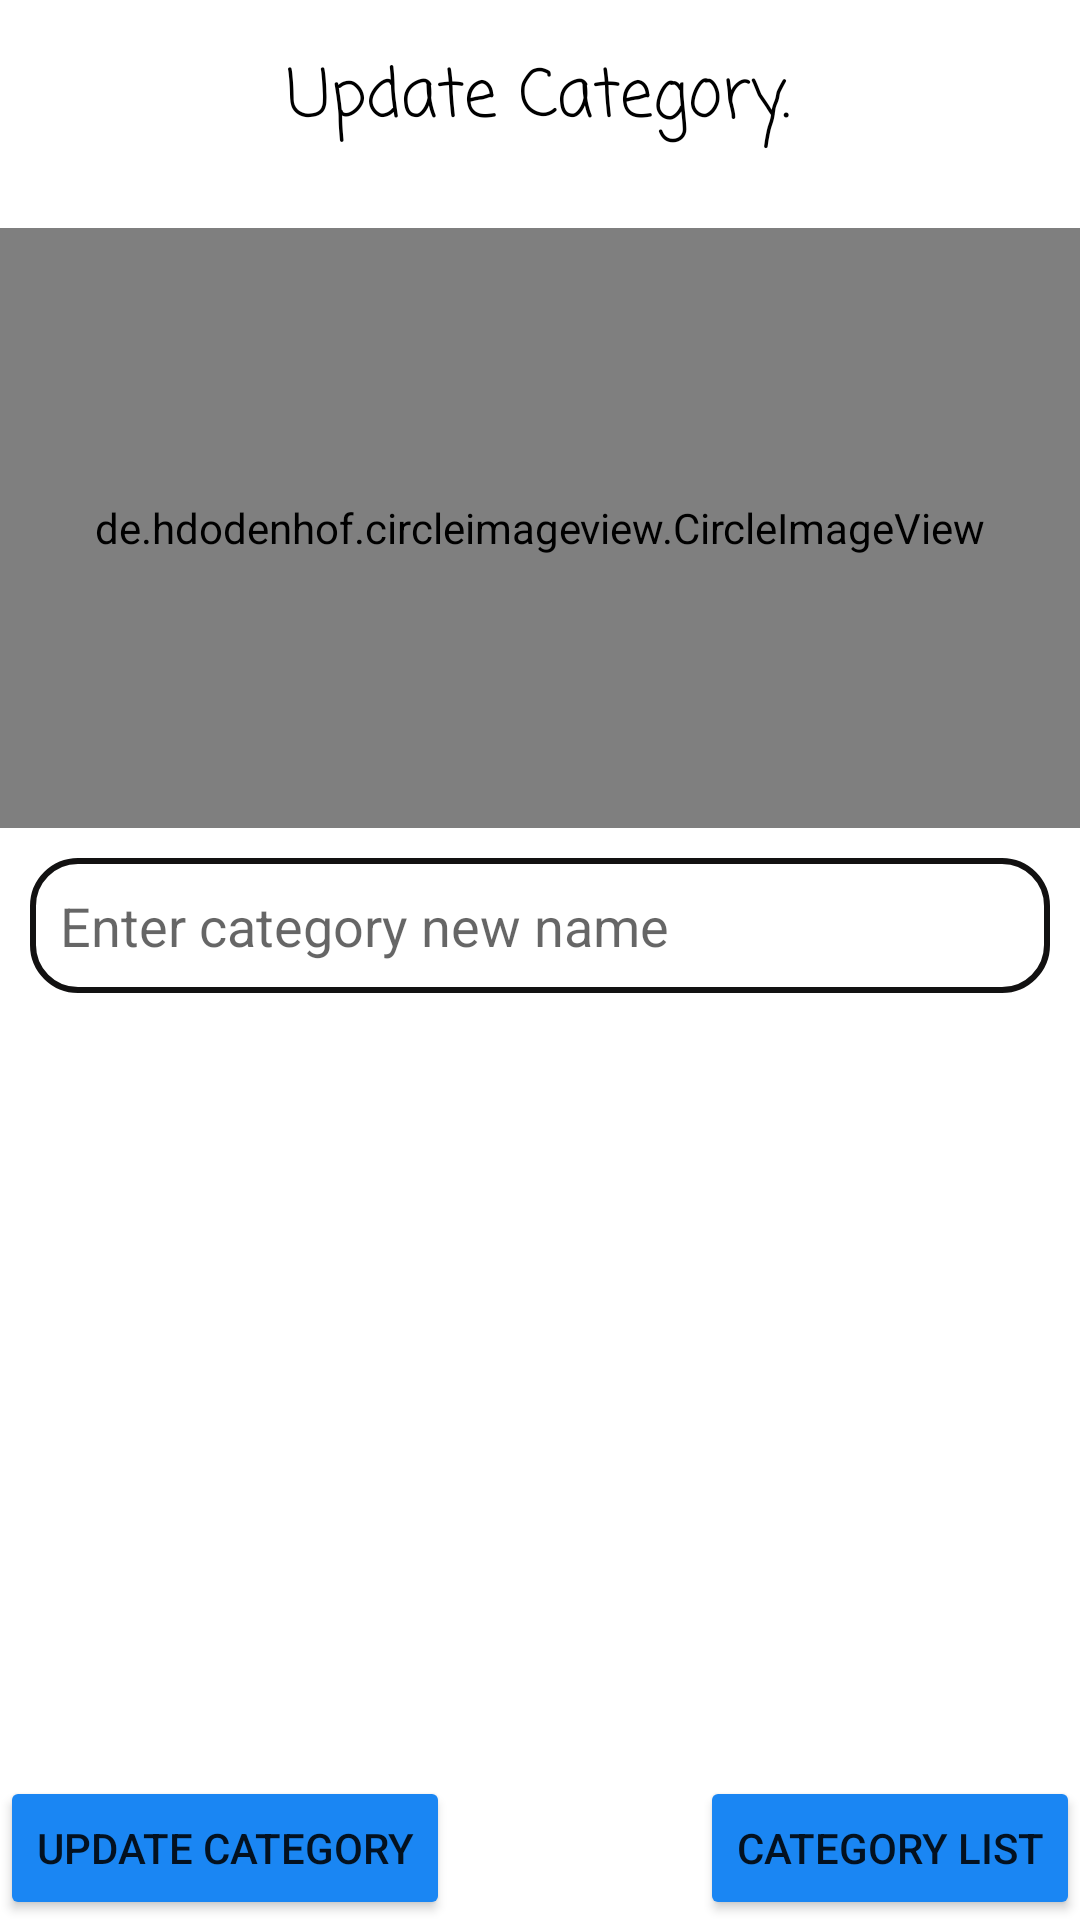

Layout XML and referenced resources for this Android screen:
<!-- AndroidManifest.xml: application theme Theme.ConvertApp -->
<!-- res/layout/activity_updatescategory.xml -->
<?xml version="1.0" encoding="utf-8"?>
<androidx.constraintlayout.widget.ConstraintLayout xmlns:android="http://schemas.android.com/apk/res/android"
    xmlns:app="http://schemas.android.com/apk/res-auto"
    xmlns:tools="http://schemas.android.com/tools"
    android:layout_width="match_parent"
    android:layout_height="match_parent"
    tools:context=".Category.updatescategory">
    <TextView
        android:id="@+id/textView4"
        android:layout_width="wrap_content"
        android:layout_height="wrap_content"
        android:layout_marginTop="16dp"
        android:text="Update Category."
        android:textColor="@color/black"
        android:textSize="22dp"

        app:fontFamily="casual"
        app:layout_constraintEnd_toEndOf="parent"
        app:layout_constraintHorizontal_bias="0.498"
        app:layout_constraintStart_toStartOf="parent"
        app:layout_constraintTop_toTopOf="parent" />

    <EditText
        android:id="@+id/nameedit"

        android:layout_width="match_parent"
        android:layout_height="45dp"
        android:layout_margin="10dp"
        android:layout_marginStart="4dp"
        android:layout_marginTop="20dp"
        android:background="@drawable/shape"
        android:ems="10"

        android:hint="Enter category new name"

        android:inputType="textPersonName"
        android:padding="10dp"
        app:layout_constraintEnd_toEndOf="parent"
        app:layout_constraintHorizontal_bias="0.333"

        app:layout_constraintStart_toStartOf="parent"
        app:layout_constraintTop_toBottomOf="@+id/imageView3" />

    <Button
        android:id="@+id/updates"
        android:layout_width="wrap_content"
        android:layout_height="wrap_content"

       android:layout_marginTop="152dp"
        android:text="Update category"
        android:backgroundTint="#1A86F3"

        app:layout_constraintBottom_toBottomOf="parent"
        app:layout_constraintStart_toStartOf="parent"
        app:layout_constraintTop_toBottomOf="@+id/nameedit"
        app:layout_constraintVertical_bias="1.0" />

    <Button
        android:id="@+id/show"
        android:layout_width="wrap_content"
        android:layout_height="wrap_content"

        android:text="category list"
        app:layout_constraintBottom_toBottomOf="parent"
        app:layout_constraintEnd_toEndOf="parent"
        android:backgroundTint="#1A86F3"

        app:layout_constraintHorizontal_bias="1.0"
        app:layout_constraintStart_toEndOf="@+id/updates" />

    <de.hdodenhof.circleimageview.CircleImageView
        android:id="@+id/imageView3"
        android:layout_width="match_parent"
        android:layout_height="200dp"
        android:layout_marginTop="76dp"
        android:src="@mipmap/ic_launcher"
        app:layout_constraintStart_toStartOf="parent"
        app:layout_constraintTop_toTopOf="parent"


        />
</androidx.constraintlayout.widget.ConstraintLayout>
<!-- resources referenced by this layout -->
<resources>
  <!-- drawable shape (drawable) -->
  <?xml version="1.0" encoding="utf-8"?>
  
  <shape xmlns:android="http://schemas.android.com/apk/res/android"
      android:shape="rectangle"
      >
  
      <solid android:color="#FFFFFF" />
      <stroke
          android:color="#121111"
          android:width="2dp"
          >
  
      </stroke>
      <corners
          android:bottomRightRadius="15dp"
          android:bottomLeftRadius="15dp"
          android:topLeftRadius="15dp"
          android:topRightRadius="15dp" />
  </shape>
  <style name="Theme.ConvertApp" parent="Theme.MaterialComponents.DayNight.DarkActionBar">
          
          <item name="colorPrimary">@color/purple_500</item>
          <item name="colorPrimaryVariant">@color/purple_700</item>
          <item name="colorOnPrimary">@color/white</item>
          
          <item name="colorSecondary">@color/teal_200</item>
          <item name="colorSecondaryVariant">@color/teal_700</item>
          <item name="colorOnSecondary">@color/black</item>
          
          <item name="android:statusBarColor" tools:targetApi="l">?attr/colorPrimaryVariant</item>
          
      </style>
  <!-- not gathered from this repository: default colours our renderer supplied (Android Studio template values) -->
  <color name="purple_500">#FF6200EE</color>
  <color name="purple_700">#FF3700B3</color>
  <color name="teal_200">#FF03DAC5</color>
  <color name="teal_700">#FF018786</color>
  <color name="black">#FF000000</color>
  <color name="white">#FFFFFFFF</color>
</resources>
